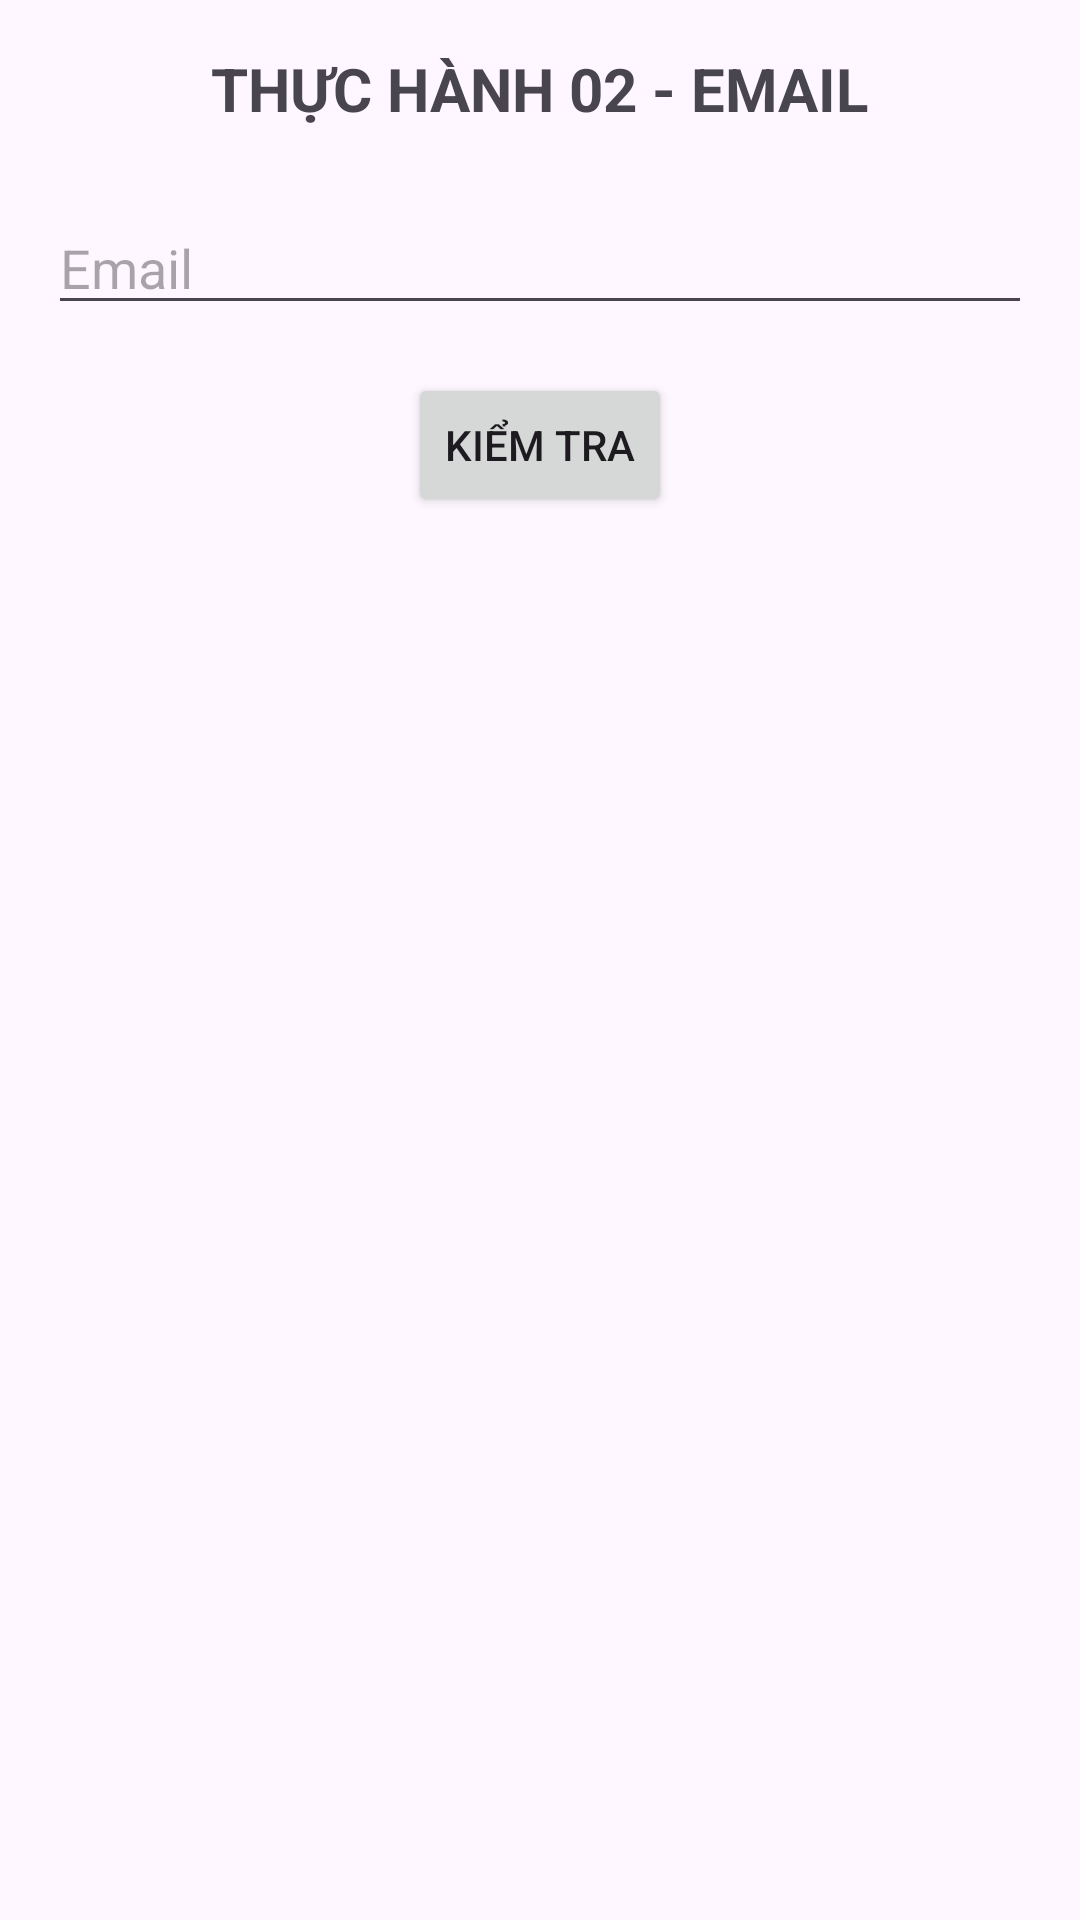

The Android layout XML behind this screen, and the referenced resources:
<!-- AndroidManifest.xml: application theme Theme.BTapTuan2 -->
<!-- res/layout/activity_bai_tap2.xml -->
<?xml version="1.0" encoding="utf-8"?>
<LinearLayout xmlns:android="http://schemas.android.com/apk/res/android"
    android:layout_width="match_parent"
    android:layout_height="match_parent"
    android:orientation="vertical"
    android:padding="16dp"
    android:gravity="center_horizontal">

    <TextView
        android:layout_width="wrap_content"
        android:layout_height="wrap_content"
        android:text="THỰC HÀNH 02 - EMAIL"
        android:textSize="20sp"
        android:textStyle="bold"
        android:layout_marginBottom="24dp"/>

    <EditText
        android:id="@+id/edtEmail"
        android:layout_width="match_parent"
        android:layout_height="wrap_content"
        android:hint="Email"
        android:inputType="textEmailAddress"/>

    <Button
        android:id="@+id/btnKiemTraEmail"
        android:layout_width="wrap_content"
        android:layout_height="wrap_content"
        android:text="Kiểm tra"
        android:layout_marginTop="16dp"/>

    <TextView
        android:id="@+id/tvKetQuaEmail"
        android:layout_width="wrap_content"
        android:layout_height="wrap_content"
        android:layout_marginTop="24dp"
        android:textSize="18sp"/>
</LinearLayout>
<!-- resources referenced by this layout -->
<resources>
  <style name="Theme.BTapTuan2" parent="Base.Theme.BTapTuan2" />
  <style name="Base.Theme.BTapTuan2" parent="Theme.Material3.DayNight.NoActionBar">
      </style>
</resources>
